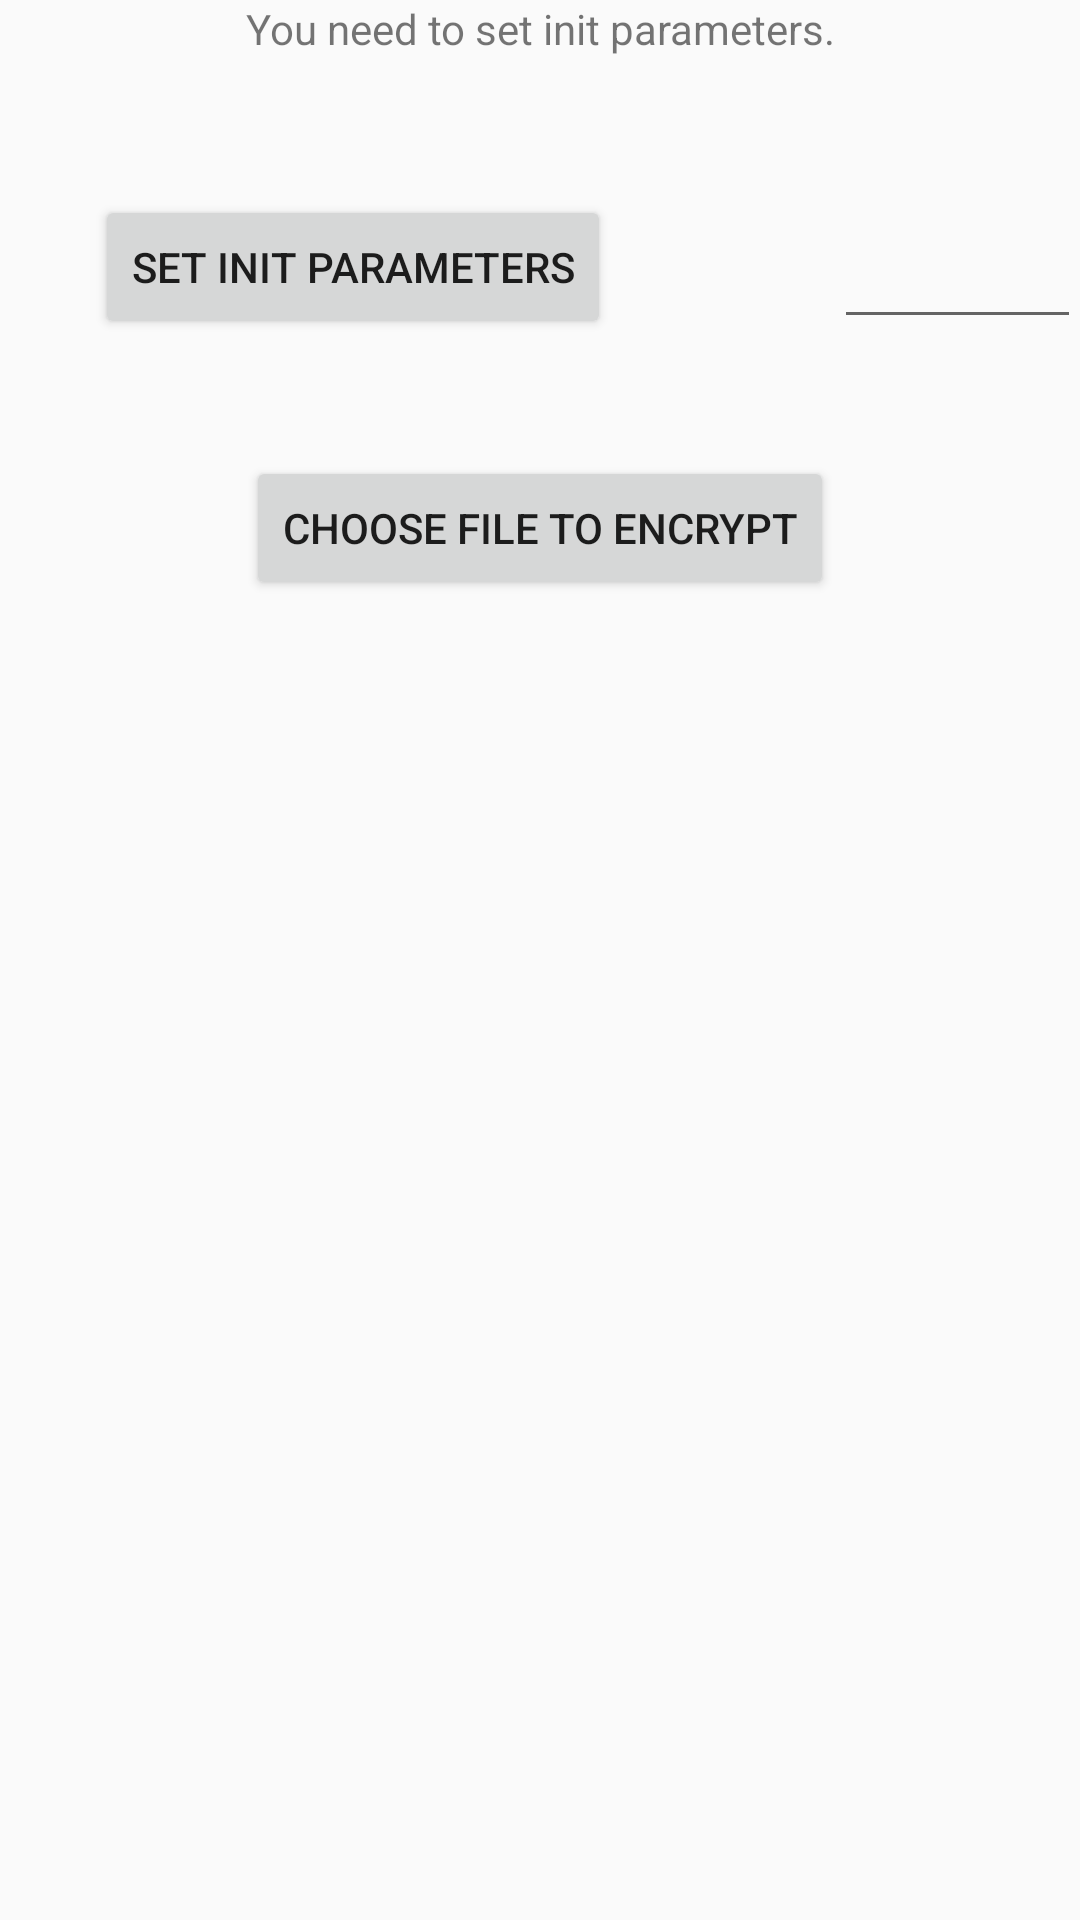

Android layout source for this screen:
<!-- AndroidManifest.xml: application theme AppTheme -->
<!-- res/layout/content_main.xml -->
<?xml version="1.0" encoding="utf-8"?>
<RelativeLayout xmlns:android="http://schemas.android.com/apk/res/android"
    xmlns:app="http://schemas.android.com/apk/res-auto"
    xmlns:tools="http://schemas.android.com/tools"
    android:layout_width="match_parent"
    android:layout_height="match_parent"
    android:paddingBottom="@dimen/activity_vertical_margin"
    android:paddingLeft="@dimen/activity_horizontal_margin"
    android:paddingRight="@dimen/activity_horizontal_margin"
    android:paddingTop="@dimen/activity_vertical_margin"
    app:layout_behavior="@string/appbar_scrolling_view_behavior"
    tools:showIn="@layout/activity_main">

    <TextView
        android:layout_width="wrap_content"
        android:layout_height="wrap_content"
        android:text="You need to set init parameters."
        android:id="@+id/textView"
        android:layout_alignParentTop="true"
        android:layout_alignLeft="@+id/choose_file_button"
        android:layout_alignStart="@+id/choose_file_button" />

    <Button
        android:layout_width="wrap_content"
        android:layout_height="wrap_content"
        android:text="Set init parameters"
        android:id="@+id/set_init_button"
        android:layout_marginTop="46dp"
        android:layout_below="@+id/textView"
        android:layout_alignParentLeft="true"
        android:layout_alignParentStart="true"
        android:layout_marginLeft="32dp"
        android:layout_marginStart="32dp" />

    <Button
        android:layout_width="wrap_content"
        android:layout_height="wrap_content"
        android:text="Choose File to encrypt"
        android:id="@+id/choose_file_button"
        android:layout_marginTop="39dp"
        android:layout_below="@+id/set_init_button"
        android:layout_centerHorizontal="true" />

    <EditText
        android:layout_width="wrap_content"
        android:layout_height="wrap_content"
        android:inputType="number"
        android:ems="10"
        android:id="@+id/numberN"
        android:layout_alignBottom="@+id/set_init_button"
        android:layout_toRightOf="@+id/choose_file_button"
        android:layout_toEndOf="@+id/choose_file_button" />


</RelativeLayout>
<!-- res/layout/activity_main.xml (included above) -->
<?xml version="1.0" encoding="utf-8"?>
<android.support.design.widget.CoordinatorLayout xmlns:android="http://schemas.android.com/apk/res/android"
    xmlns:app="http://schemas.android.com/apk/res-auto"
    xmlns:tools="http://schemas.android.com/tools"
    android:layout_width="match_parent"
    android:layout_height="match_parent"
    android:fitsSystemWindows="true"
    tools:context="com.aurora.tcrypto.ui.MainActivity">

    <android.support.design.widget.AppBarLayout
        android:layout_width="match_parent"
        android:layout_height="wrap_content"
        android:theme="@style/AppTheme.AppBarOverlay">

        <android.support.v7.widget.Toolbar
            android:id="@+id/toolbar"
            android:layout_width="match_parent"
            android:layout_height="?attr/actionBarSize"
            android:background="?attr/colorPrimary"
            app:popupTheme="@style/AppTheme.PopupOverlay" />

    </android.support.design.widget.AppBarLayout>

    <include layout="@layout/content_main" />


</android.support.design.widget.CoordinatorLayout>
<!-- resources referenced by this layout -->
<resources>
  <style name="AppTheme.AppBarOverlay" parent="ThemeOverlay.AppCompat.Dark.ActionBar" />
  <style name="AppTheme.PopupOverlay" parent="ThemeOverlay.AppCompat.Light" />
  <style name="AppTheme" parent="Base.Theme.AppCompat.Light.DarkActionBar">
          <item name="colorPrimary">@color/colorPrimary</item>
          <item name="colorPrimaryDark">@color/colorPrimaryDark</item>
          <item name="colorAccent">@color/colorAccent</item>
      </style>
  <!-- not gathered from this repository: default colours our renderer supplied (Android Studio template values) -->
  <color name="colorPrimary">#FF6200EE</color>
  <color name="colorPrimaryDark">#FF3700B3</color>
  <color name="colorAccent">#FF03DAC5</color>
</resources>
